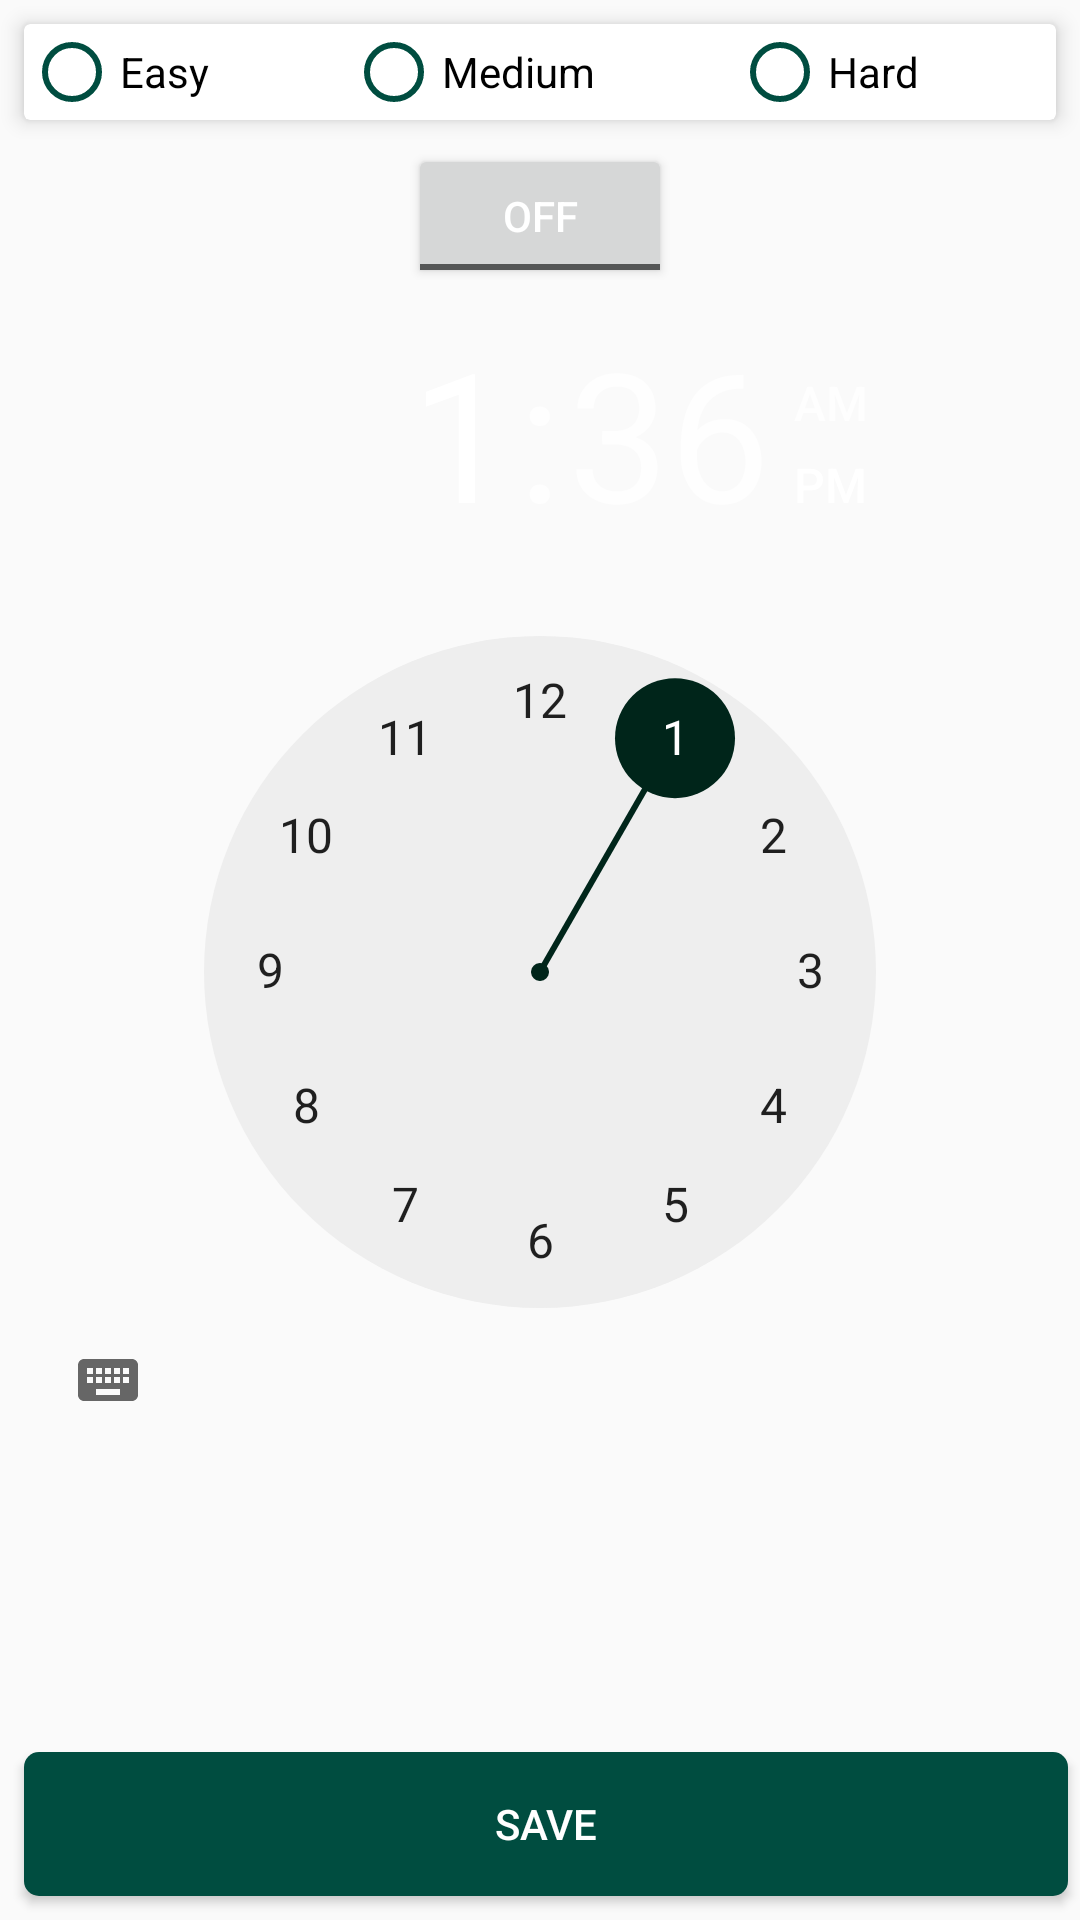

Android layout source for this screen:
<!-- AndroidManifest.xml: activity theme GreenTheme -->
<!-- res/layout/activity_setting.xml -->
<?xml version="1.0" encoding="utf-8"?>
<RelativeLayout xmlns:android="http://schemas.android.com/apk/res/android"
    xmlns:app="http://schemas.android.com/apk/res-auto"
    xmlns:tools="http://schemas.android.com/tools"
    android:layout_width="match_parent"
    android:layout_height="match_parent"
    tools:context=".view.SettingActivity"
    android:background="@drawable/background">

    <android.support.v7.widget.CardView
        android:id="@+id/cardView"
        android:padding="16dp"
        android:layout_margin="8dp"
        app:cardElevation="4dp"
        android:layout_width="match_parent"
        android:layout_height="wrap_content"
        android:background="@drawable/background">

        <RadioGroup
            android:id="@+id/rdiGroup"
            android:orientation="horizontal"
            android:weightSum="3"
            android:layout_width="match_parent"
            android:layout_height="wrap_content">

            <RadioButton
                android:id="@+id/rdiEasy"
                android:layout_width="wrap_content"
                android:layout_height="wrap_content"
                android:layout_weight="1"
                android:text="@string/rdEasy"
                android:theme="@style/MyRadioButton"
                android:background="@null"

                />

            <RadioButton
                android:id="@+id/rdiMedium"
                android:layout_width="wrap_content"
                android:layout_height="wrap_content"
                android:layout_weight="1"
                android:text="@string/rdMedium"
                android:theme="@style/MyRadioButton"
                android:background="@null"

                />

            <RadioButton
                android:id="@+id/rdihard"
                android:layout_width="wrap_content"
                android:layout_height="wrap_content"
                android:layout_weight="1"
                android:text="@string/rdHard"
                android:theme="@style/MyRadioButton"
                android:background="@null"

                />

        </RadioGroup>

    </android.support.v7.widget.CardView>

    <ToggleButton
        android:id="@+id/switchAlarm"
        android:layout_below="@+id/cardView"
        android:layout_centerHorizontal="true"
        android:textOn="On"
        android:textOff="Off"
        android:layout_width="wrap_content"
        android:layout_height="wrap_content"
        android:textColor="@color/colorWhite"
        />

    <TimePicker
        android:id="@+id/timePicker"
        android:layout_width="wrap_content"
        android:layout_height="wrap_content"
        android:layout_below="@id/switchAlarm"
        android:headerBackground="@drawable/background"
        android:amPmBackgroundColor="@color/greencolorPrimaryDark"
        android:numbersSelectorColor="@color/greencolorPrimaryDark"
        >

    </TimePicker>

    <Button
        android:id="@+id/btnSave"
        android:layout_width="match_parent"
        android:layout_height="wrap_content"
        android:layout_marginBottom="8dp"
        android:layout_marginLeft="8dp"
        android:layout_marginRight="4dp"
        android:layout_marginTop="8dp"
        android:layout_alignParentBottom="true"
        android:background="@drawable/buttonst"
        android:text="@string/yogaSave"
        android:textColor="@color/colorWhite" />

</RelativeLayout>
<!-- resources referenced by this layout -->
<resources>
  <color name="colorWhite">#FFFFFF</color>
  <color name="greencolorPrimaryDark">#00251a</color>
  <!-- drawable buttonst (drawable) -->
  <?xml version="1.0" encoding="utf-8"?>
  <shape xmlns:android="http://schemas.android.com/apk/res/android"
      android:shape="rectangle" android:padding="10dp">
      
      <solid android:color="@color/greencolorPrimary"/>
      <corners android:radius="5dp"/>
  </shape>
  <string name="rdEasy">Easy</string>
  <string name="rdHard">Hard</string>
  <string name="rdMedium">Medium</string>
  <string name="yogaSave">SAVE</string>
  <style name="MyRadioButton" parent="Theme.AppCompat.Light">
          <item name="colorControlNormal">@color/colorPrimary</item>
          <item name="colorControlActivated">@color/colorPrimaryDark</item>
      </style>
  <style name="GreenTheme" parent="Theme.AppCompat.Light.DarkActionBar">
          <item name="colorPrimary">@color/greencolorPrimary</item>
          <item name="colorPrimaryDark">@color/greencolorPrimaryDark</item>
          <item name="colorAccent">@color/colorGrass</item>
          
      </style>
  <color name="greencolorPrimary">#004d40</color>
  <color name="colorPrimary">#004d40</color>
  <color name="colorPrimaryDark">#00251a</color>
  <color name="colorGrass">#A0D468</color>
</resources>
